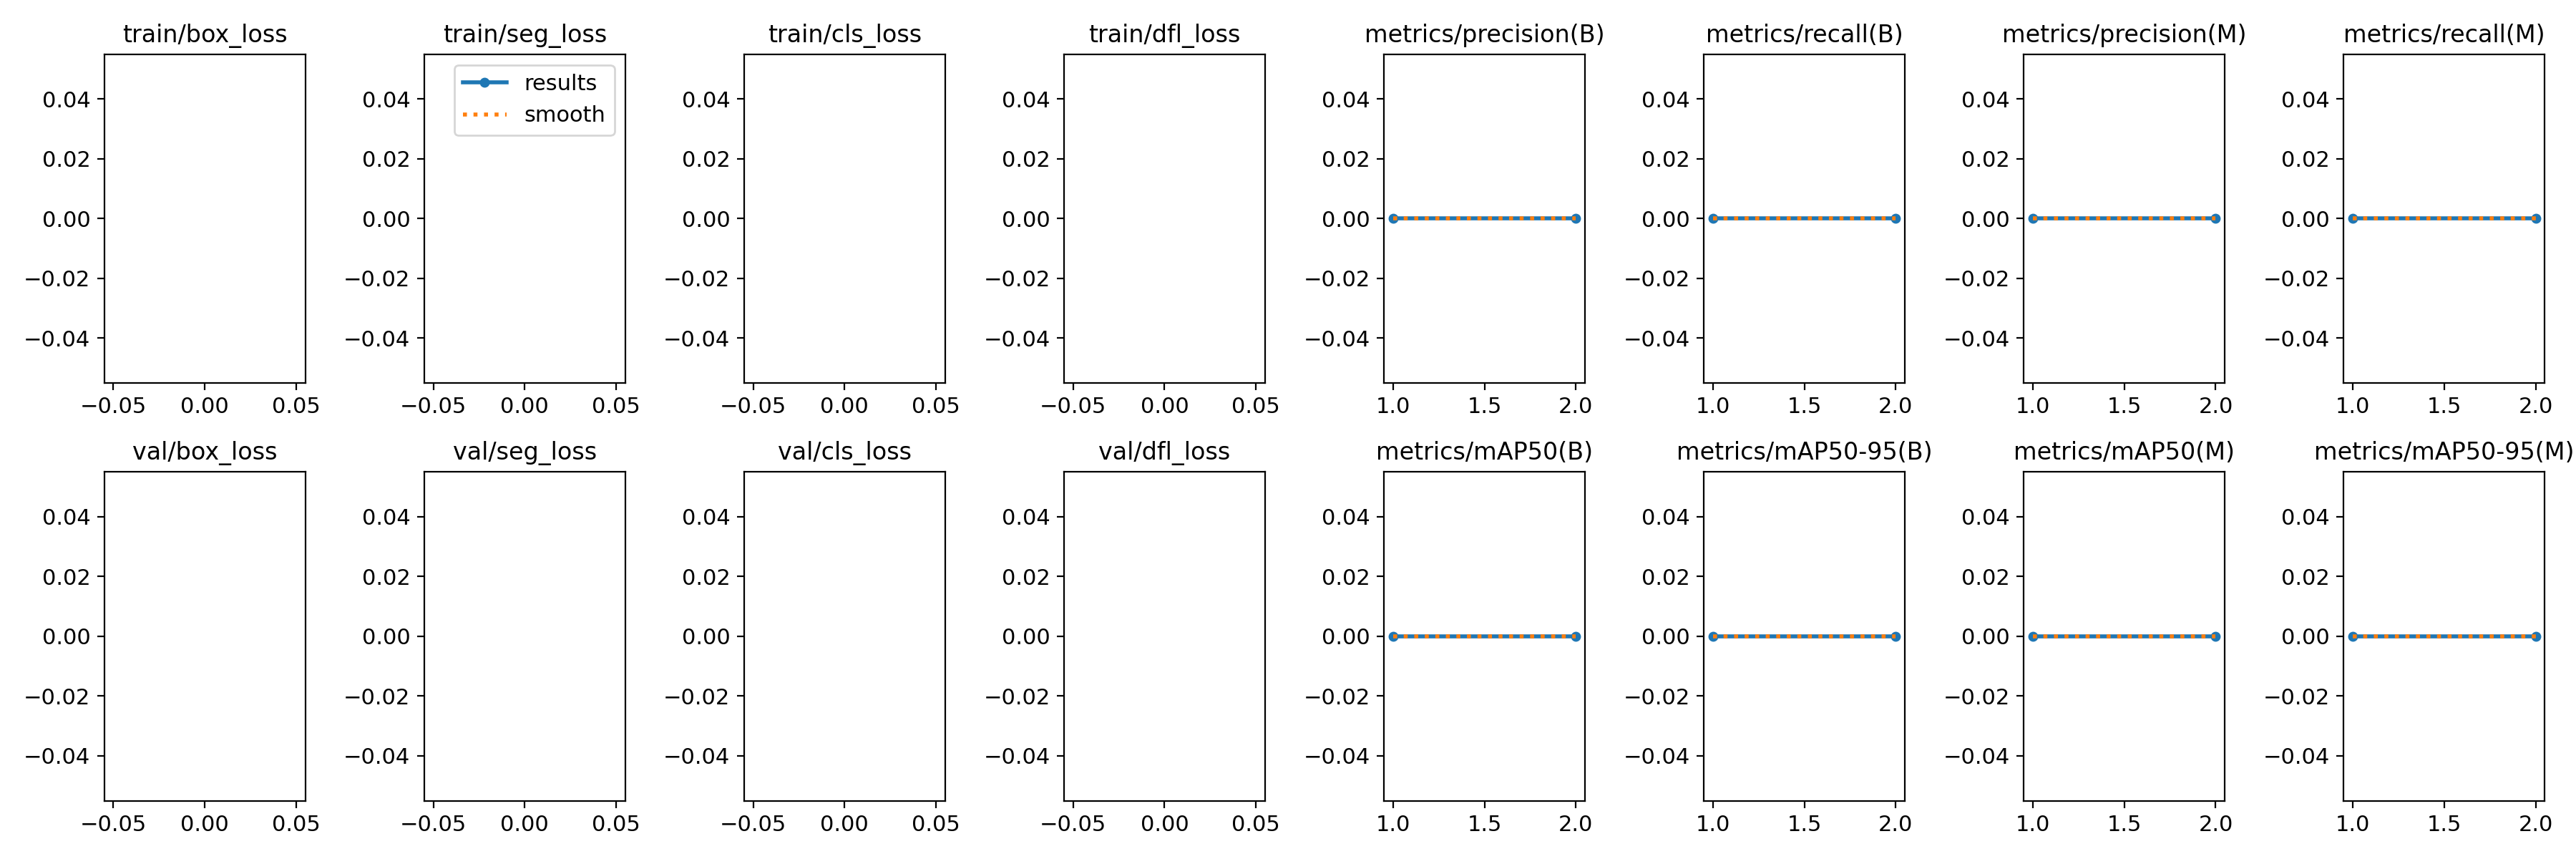

The data file committed next to this chart (first rows):
epoch, train/box_loss, train/seg_loss, train/cls_loss, train/dfl_loss, metrics/precision(B), metrics/recall(B), metrics/mAP50(B), metrics/mAP50-95(B), metrics/precision(M), metrics/recall(M), metrics/mAP50(M), metrics/mAP50-95(M), val/box_loss, val/seg_loss, val/cls_loss, val/dfl_loss, lr/pg0, lr/pg1, lr/pg2
1, nan, nan, nan, nan, 0, 0, 0, 0, 0, 0, 0, 0, nan, nan, nan, nan, 0.0003, 0.0003, 0.0003
2, nan, nan, nan, nan, 0, 0, 0, 0, 0, 0, 0, 0, nan, nan, nan, nan, 0.0003131, 0.0003131, 0.0003131
